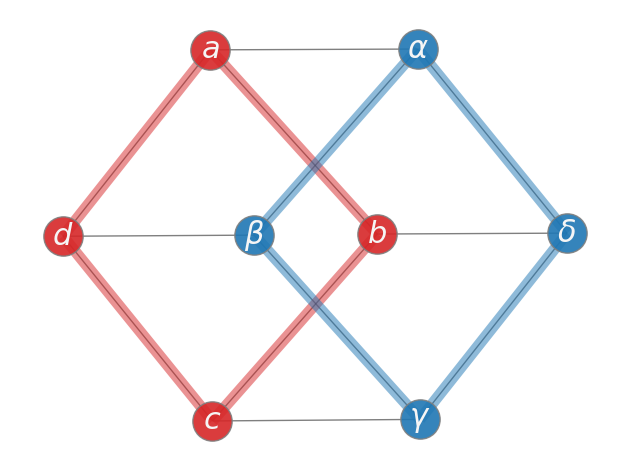

Generate this figure with matplotlib:
# -*- coding: utf-8 -*-
"""
Created on Wed May 18 11:13:22 2022

@author: jgrel
"""
import matplotlib.pyplot as plt
import networkx as nx

G = nx.cubical_graph()
pos = nx.spring_layout(G, seed=3113794652)  # positions for all nodes

# nodes
options = {"edgecolors": "tab:gray", "node_size": 800, "alpha": 0.9}
nx.draw_networkx_nodes(G, pos, nodelist=[0, 1, 2, 3], node_color="tab:red", **options)
nx.draw_networkx_nodes(G, pos, nodelist=[4, 5, 6, 7], node_color="tab:blue", **options)

# edges
nx.draw_networkx_edges(G, pos, width=1.0, alpha=0.5)
nx.draw_networkx_edges(
    G,
    pos,
    edgelist=[(0, 1), (1, 2), (2, 3), (3, 0)],
    width=8,
    alpha=0.5,
    edge_color="tab:red",
)
nx.draw_networkx_edges(
    G,
    pos,
    edgelist=[(4, 5), (5, 6), (6, 7), (7, 4)],
    width=8,
    alpha=0.5,
    edge_color="tab:blue",
)


# some math labels
labels = {}
labels[0] = r"$a$"
labels[1] = r"$b$"
labels[2] = r"$c$"
labels[3] = r"$d$"
labels[4] = r"$\alpha$"
labels[5] = r"$\beta$"
labels[6] = r"$\gamma$"
labels[7] = r"$\delta$"
nx.draw_networkx_labels(G, pos, labels, font_size=22, font_color="whitesmoke")

plt.tight_layout()
plt.axis("off")
plt.show()
